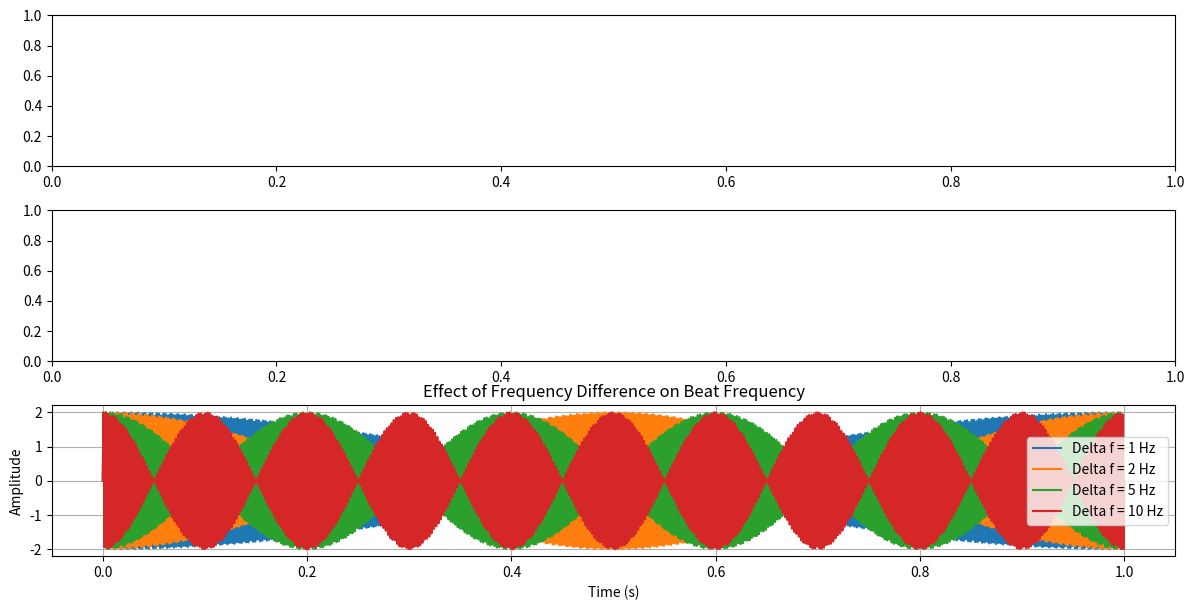
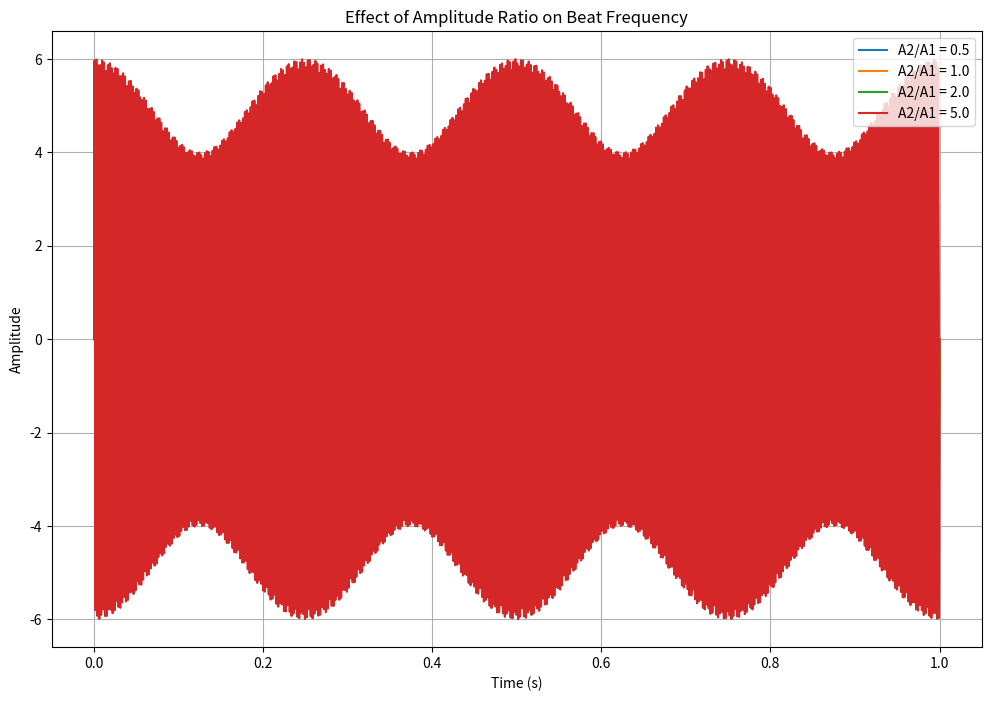

Here is the Python script that generated these plots, in order:
import numpy as np
import matplotlib.pyplot as plt

def simulate_beat_frequency(f1=440, f2=444, A1=1.0, A2=1.0, t_start=0, t_end=1, num_points=5000, show_plot=True):
    """
    任务1: 拍频现象的数值模拟
    参数说明:
        f1, f2: 两个波的频率(Hz)
        A1, A2: 两个波的振幅
        t_start, t_end: 时间范围(s)
        num_points: 采样点数
    """
    # 学生任务1: 生成时间范围
    t = np.linspace(t_start, t_end, num_points)
    
    # 学生任务2: 生成两个正弦波
    wave1 = A1 * np.sin(2 * np.pi * f1 * t)
    wave2 = A2 * np.sin(2 * np.pi * f2 * t)

    # 学生任务3: 叠加两个波
    superposed_wave = wave1 + wave2

    # 学生任务4: 计算拍频
    beat_frequency = abs(f1 - f2)

    # 学生任务5: 绘制图像
    if show_plot:
        plt.figure(figsize=(12, 6))
        
        # 绘制第一个波
        plt.subplot(3, 1, 1)
        # 学生任务6: 完成wave1的绘制
        
        # 绘制第二个波
        plt.subplot(3, 1, 2)
        # 学生任务7: 完成wave2的绘制
        
        # 绘制叠加波
        plt.subplot(3, 1, 3)
        # 学生任务8: 完成superposed_wave的绘制

        plt.tight_layout()
        plt.show()

    return t, superposed_wave, beat_frequency

def parameter_sensitivity_analysis():
    """
    任务2: 参数敏感性分析
    需要完成:
    1. 分析不同频率差对拍频的影响
    2. 分析不同振幅比例对拍频的影响
    """
    # 学生任务9: 频率差分析
    plt.figure(1, figsize=(12, 8))
    # 学生需要在此处添加频率差分析的代码
    delta_f_values = [1, 2, 5, 10]
    for delta_f in delta_f_values:
        f2 = 440 + delta_f
        t, wave, beat_freq = simulate_beat_frequency(440, f2, 1.0, 1.0, show_plot=False)
        plt.plot(t, wave, label=f'Delta f = {delta_f} Hz')
        
    plt.xlabel('Time (s)')
    plt.ylabel('Amplitude')
    plt.title('Effect of Frequency Difference on Beat Frequency')
    plt.legend()
    plt.grid(True)
    plt.show()
    # 学生任务10: 振幅比例分析
    plt.figure(2, figsize=(12, 8))
    # 学生需要在此处添加振幅比例分析的代码
    A2_values = [0.5, 1.0, 2.0, 5.0]
    for A2 in A2_values:
        t, wave, beat_freq = simulate_beat_frequency(440, 444, 1.0, A2, show_plot=False)
        plt.plot(t, wave, label=f'A2/A1 = {A2}')

    plt.xlabel('Time (s)')
    plt.ylabel('Amplitude')
    plt.title('Effect of Amplitude Ratio on Beat Frequency')
    plt.legend()
    plt.grid(True)
    plt.show()
if __name__ == "__main__":
    # 示例调用
    print("=== 任务1: 基本拍频模拟 ===")
    t, wave, beat_freq = simulate_beat_frequency()
    print(f"计算得到的拍频为: {beat_freq} Hz")
    
    print("\n=== 任务2: 参数敏感性分析 ===")
    parameter_sensitivity_analysis()
